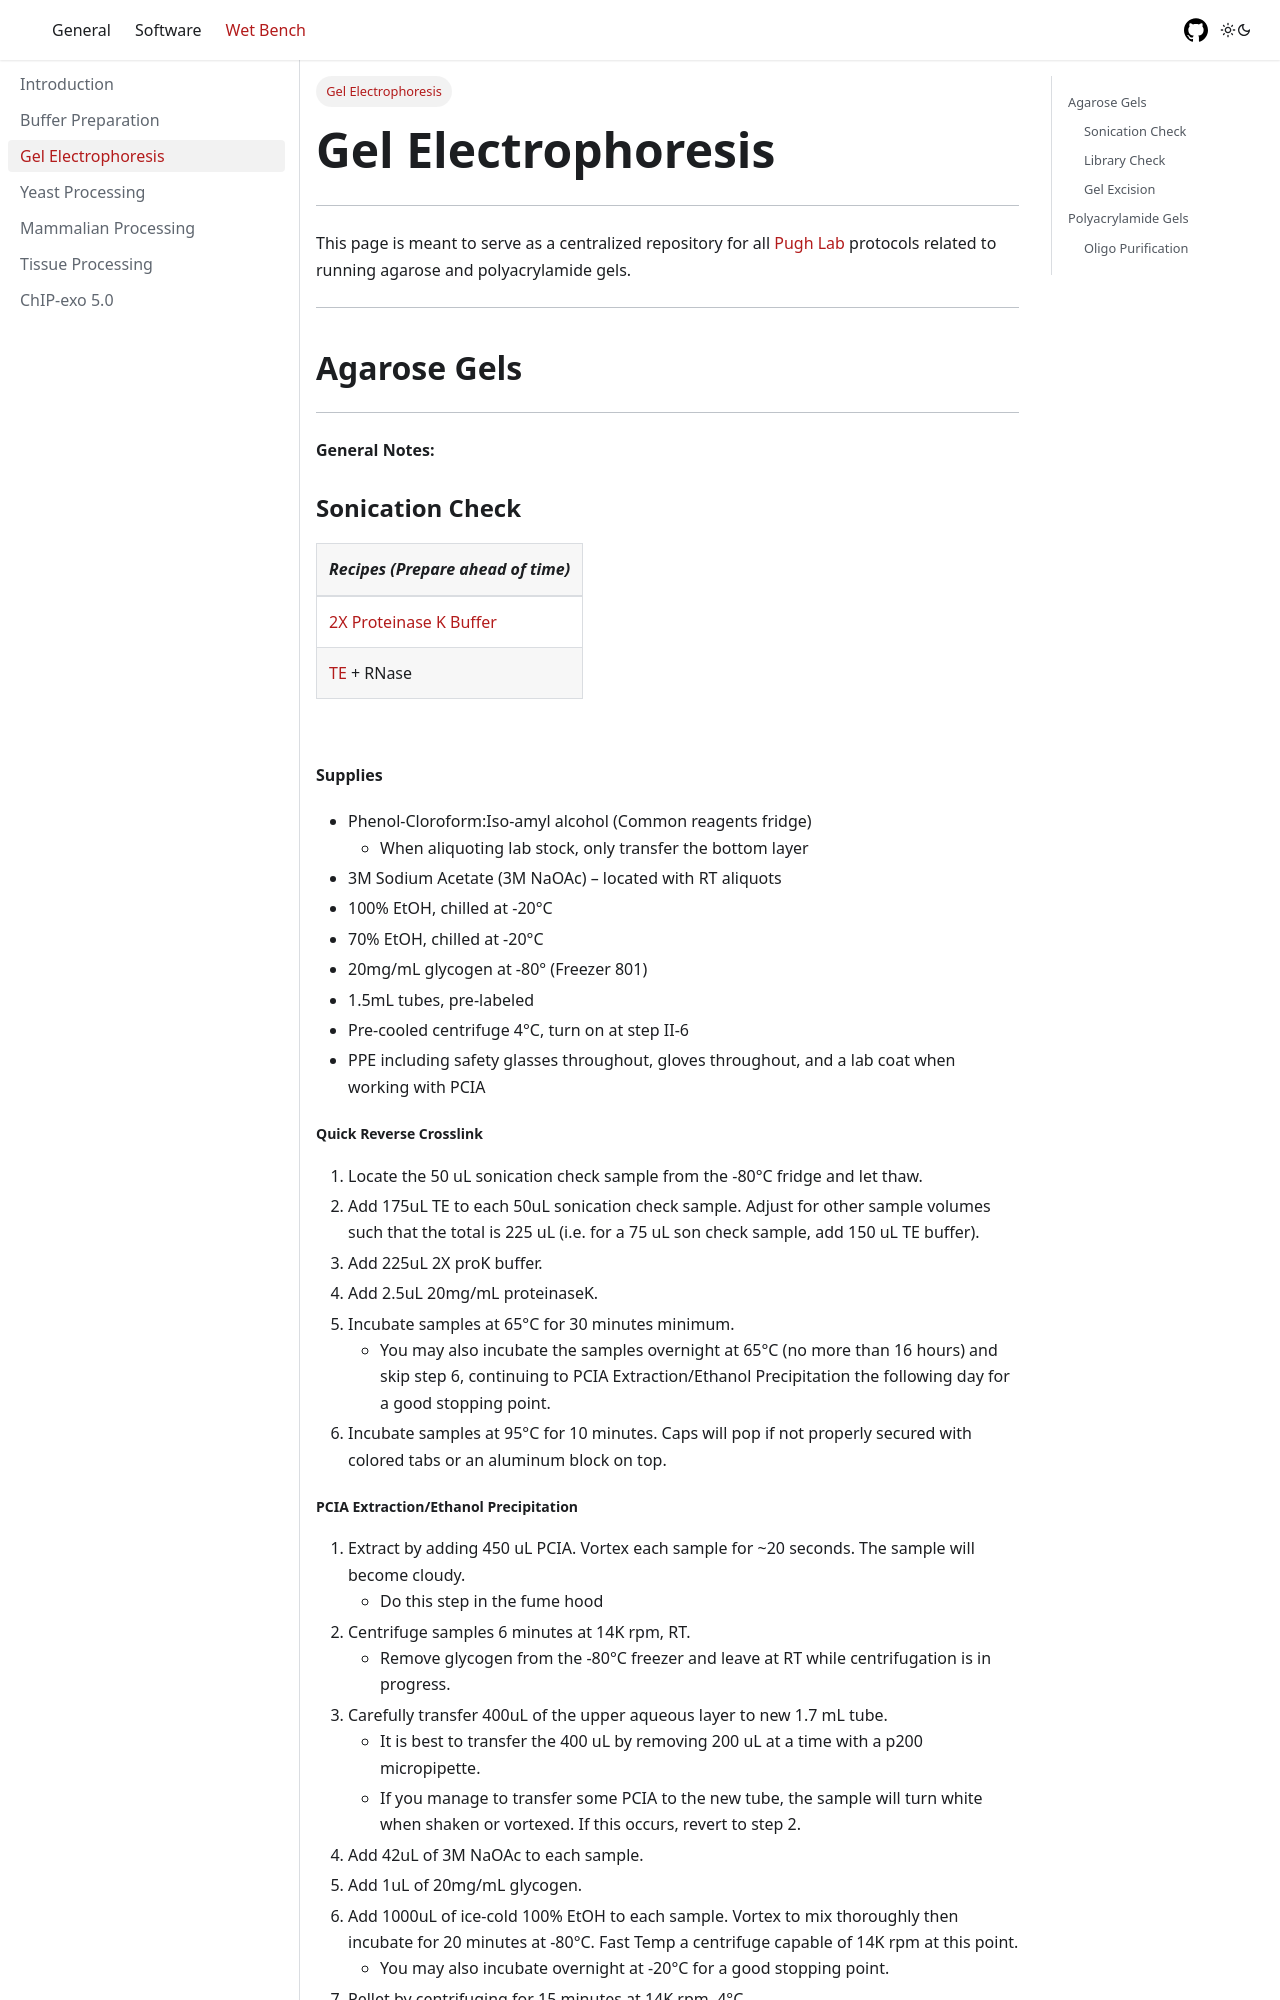

repository: CEGRcode/labtutorial · page: WetBench/electrophoresis/index.html · generator: docusaurus

---
id: electrophoresis
title: Gel Electrophoresis
sidebar_label: Gel Electrophoresis
sidebar_position: 3
---

***

This page is meant to serve as a centralized repository for all <a href="https://www.pughlab.psu.edu/" target="_blank">Pugh Lab</a> protocols related to running agarose and polyacrylamide gels.

***

## Agarose Gels

***

**General Notes:**

### Sonication Check

| ***Recipes (Prepare ahead of time)*** |
|---|
| [2X Proteinase K Buffer][2x-proteinase-k-buffer-50-ml]|
| [TE][te-tris-edta-500-ml] + RNase |

<p>&nbsp;</p>

**Supplies**

* Phenol-Cloroform:Iso-amyl alcohol (Common reagents fridge)
	* When aliquoting lab stock, only transfer the bottom layer
* 3M Sodium Acetate (3M NaOAc) – located with RT aliquots
* 100% EtOH, chilled at -20°C
* 70% EtOH, chilled at -20°C
* 20mg/mL glycogen at -80° (Freezer 801)
* 1.5mL tubes, pre-labeled
* Pre-cooled centrifuge 4°C, turn on at step II-6
* PPE including safety glasses throughout, gloves throughout, and a lab coat when working with PCIA


##### Quick Reverse Crosslink

1.	Locate the 50 uL sonication check sample from the -80°C fridge and let thaw.
2.	Add 175uL TE to each 50uL sonication check sample. Adjust for other sample volumes such that the total is 225 uL (i.e. for a 75 uL son check sample, add 150 uL TE buffer).
3.	Add 225uL 2X proK buffer.
4.	Add 2.5uL 20mg/mL proteinaseK.
5.	Incubate samples at 65°C for 30 minutes minimum.
	* You may also incubate the samples overnight at 65°C (no more than 16 hours) and skip step 6, continuing to PCIA Extraction/Ethanol Precipitation the following day for a good stopping point.
6.	Incubate samples at 95°C for 10 minutes. Caps will pop if not properly secured with colored tabs or an aluminum block on top.
